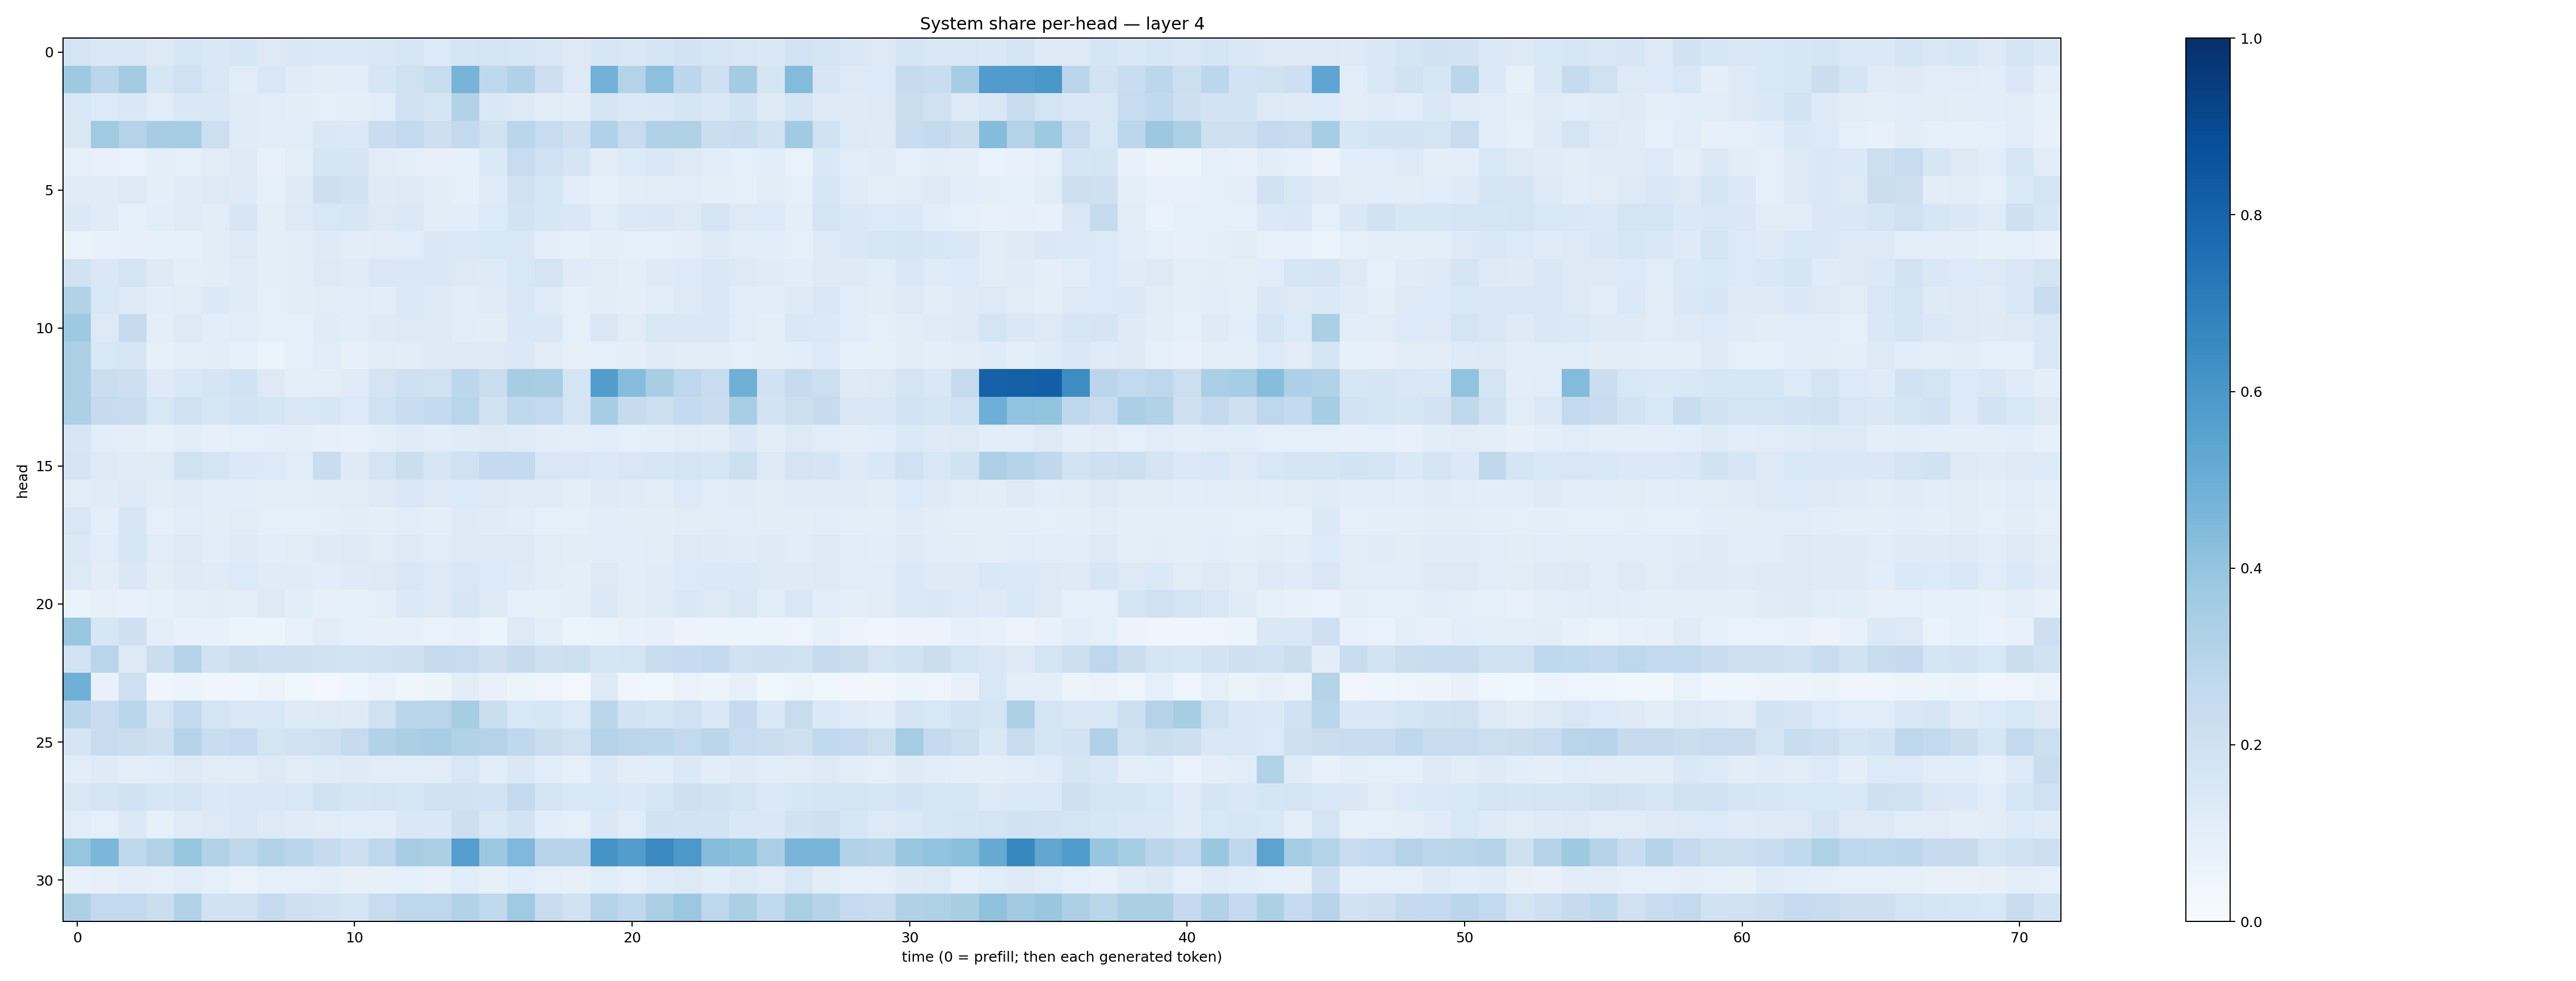

Source data for this figure (header and first rows):
0.1753147, 0.14196073, 0.14568129, 0.12689003, 0.16305958, 0.14336124, 0.16238198, 0.1273293, 0.14521526, 0.14036413, 0.13932079, 0.14867648, 0.16194285, 0.13439792, 0.17017606, 0.17942733, 0.15883511, 0.14974415, 0.12892632, 0.16019714, 0.14953358, 0.17078993, 0.1826873, 0.1582365
0.3732, 0.2839, 0.3562, 0.1612, 0.2023, 0.1488, 0.117, 0.1492, 0.1174, 0.1039, 0.1059, 0.1595, 0.1993, 0.236, 0.4702, 0.269, 0.3172, 0.2113, 0.1318, 0.482, 0.3059, 0.4153, 0.2797, 0.2086
0.1544, 0.1364, 0.142, 0.1161, 0.1454, 0.1457, 0.1195, 0.1158, 0.1051, 0.0895, 0.09716, 0.114, 0.2009, 0.1736, 0.3118, 0.1461, 0.1326, 0.1131, 0.1039, 0.1698, 0.1395, 0.1469, 0.1681, 0.1413
0.1483, 0.3686, 0.3069, 0.3477, 0.349, 0.2159, 0.1172, 0.1151, 0.1157, 0.1421, 0.1369, 0.2274, 0.2591, 0.214, 0.2599, 0.1918, 0.2863, 0.242, 0.21, 0.3192, 0.2386, 0.3177, 0.3239, 0.2201
0.0832, 0.07796, 0.06772, 0.09918, 0.08675, 0.111, 0.1234, 0.07736, 0.09829, 0.1678, 0.165, 0.112, 0.09777, 0.08184, 0.08455, 0.1371, 0.2371, 0.2007, 0.1649, 0.1021, 0.1332, 0.1456, 0.1265, 0.1161
0.1195, 0.1183, 0.1279, 0.0958, 0.1203, 0.1253, 0.1236, 0.08746, 0.1233, 0.2136, 0.1898, 0.1222, 0.1255, 0.1023, 0.08852, 0.1179, 0.1934, 0.1631, 0.1072, 0.08242, 0.1032, 0.1095, 0.1147, 0.1011
0.1371, 0.118, 0.08945, 0.1084, 0.1185, 0.103, 0.1566, 0.09973, 0.132, 0.1526, 0.1608, 0.1266, 0.1394, 0.1055, 0.1059, 0.1362, 0.1844, 0.1578, 0.1467, 0.1169, 0.1387, 0.1418, 0.1319, 0.1738
0.06603, 0.07064, 0.07832, 0.08221, 0.0849, 0.1034, 0.127, 0.09573, 0.1113, 0.1219, 0.1041, 0.111, 0.1151, 0.1468, 0.1392, 0.1531, 0.1507, 0.09695, 0.08385, 0.09398, 0.08919, 0.08906, 0.1002, 0.1212
0.1946, 0.1419, 0.1794, 0.1245, 0.09923, 0.1037, 0.1183, 0.09983, 0.1112, 0.1285, 0.121, 0.151, 0.1474, 0.1463, 0.1281, 0.1247, 0.154, 0.1784, 0.1202, 0.1104, 0.1012, 0.1223, 0.1355, 0.1436
0.3122, 0.1535, 0.1245, 0.1071, 0.1126, 0.1388, 0.1178, 0.09072, 0.1021, 0.1125, 0.1154, 0.1076, 0.1377, 0.1296, 0.1138, 0.1178, 0.1409, 0.1174, 0.09165, 0.1041, 0.09896, 0.1137, 0.1265, 0.1425
0.3742, 0.1287, 0.2455, 0.0985, 0.1307, 0.1083, 0.1153, 0.08722, 0.08894, 0.1201, 0.1055, 0.1244, 0.1272, 0.1317, 0.1166, 0.1032, 0.1467, 0.1459, 0.09231, 0.1517, 0.1113, 0.1514, 0.1454, 0.1446
0.3259, 0.156, 0.1636, 0.08355, 0.09999, 0.104, 0.09236, 0.06114, 0.09052, 0.1159, 0.08129, 0.1128, 0.1049, 0.1221, 0.1239, 0.1233, 0.1382, 0.1112, 0.07847, 0.09228, 0.1006, 0.1178, 0.1129, 0.1119
0.3266, 0.2195, 0.2146, 0.1241, 0.1412, 0.167, 0.1906, 0.1302, 0.09878, 0.09933, 0.1199, 0.1739, 0.2088, 0.1975, 0.2803, 0.2256, 0.3488, 0.345, 0.1731, 0.5703, 0.4303, 0.34, 0.2745, 0.2418
0.3305, 0.2426, 0.2383, 0.1536, 0.1999, 0.1628, 0.1848, 0.167, 0.1459, 0.1604, 0.1338, 0.2023, 0.2305, 0.2542, 0.2916, 0.1928, 0.2724, 0.2615, 0.1754, 0.348, 0.2441, 0.2183, 0.2573, 0.2284
0.1592, 0.1083, 0.09619, 0.08404, 0.1018, 0.08076, 0.09154, 0.09594, 0.09465, 0.08194, 0.07522, 0.1004, 0.1204, 0.1056, 0.1173, 0.1273, 0.1196, 0.1048, 0.0981, 0.1057, 0.09364, 0.09477, 0.1122, 0.1023
0.1643, 0.1305, 0.1209, 0.1182, 0.1959, 0.1757, 0.1396, 0.1355, 0.1163, 0.2314, 0.1244, 0.1768, 0.2265, 0.1616, 0.2008, 0.2526, 0.2541, 0.149, 0.1508, 0.137, 0.1509, 0.1598, 0.1773, 0.158
0.1119, 0.1174, 0.1283, 0.11, 0.1173, 0.1055, 0.109, 0.09697, 0.1012, 0.1103, 0.1133, 0.1318, 0.15, 0.1282, 0.1329, 0.126, 0.1195, 0.1179, 0.0996, 0.1244, 0.1177, 0.1117, 0.1365, 0.1156
0.1548, 0.09831, 0.163, 0.09078, 0.1144, 0.1046, 0.1116, 0.08676, 0.09143, 0.09773, 0.1022, 0.1008, 0.1161, 0.09923, 0.1212, 0.1206, 0.1157, 0.0934, 0.08907, 0.1057, 0.1021, 0.105, 0.1109, 0.1098
0.1385, 0.1144, 0.1595, 0.1141, 0.1296, 0.1086, 0.1212, 0.1071, 0.1129, 0.1221, 0.1265, 0.1131, 0.13, 0.1157, 0.1311, 0.1261, 0.1281, 0.1105, 0.1024, 0.1087, 0.1058, 0.1107, 0.1256, 0.1216
0.1341, 0.1052, 0.146, 0.1042, 0.1247, 0.121, 0.1343, 0.1199, 0.1202, 0.1073, 0.123, 0.1307, 0.15, 0.1297, 0.1523, 0.1358, 0.1234, 0.1125, 0.1006, 0.129, 0.1088, 0.1172, 0.1348, 0.1384
0.0627, 0.07907, 0.07303, 0.0844, 0.098, 0.1051, 0.1003, 0.1278, 0.1058, 0.08085, 0.08473, 0.09804, 0.1387, 0.1321, 0.1637, 0.1239, 0.09286, 0.08433, 0.09411, 0.1374, 0.1022, 0.1188, 0.1467, 0.1295
0.3868, 0.1568, 0.2033, 0.09487, 0.072, 0.07305, 0.05295, 0.0514, 0.07185, 0.1098, 0.09029, 0.08039, 0.08098, 0.06928, 0.07194, 0.06087, 0.1283, 0.09989, 0.05914, 0.06399, 0.07141, 0.07948, 0.05543, 0.06145
0.1873, 0.2902, 0.1252, 0.2241, 0.2991, 0.1909, 0.2231, 0.21, 0.2109, 0.1941, 0.1842, 0.1982, 0.2104, 0.2445, 0.2364, 0.2078, 0.2459, 0.2037, 0.2152, 0.1644, 0.1722, 0.2406, 0.2469, 0.2608
0.4889, 0.07615, 0.2095, 0.0442, 0.05532, 0.04132, 0.04315, 0.05511, 0.03617, 0.03121, 0.04332, 0.06696, 0.04642, 0.05236, 0.1054, 0.0707, 0.06229, 0.05039, 0.02475, 0.1281, 0.0455, 0.03845, 0.06708, 0.05345
0.2859, 0.2284, 0.2909, 0.1757, 0.2607, 0.1761, 0.1419, 0.1544, 0.1249, 0.1256, 0.1238, 0.1963, 0.2889, 0.2892, 0.3497, 0.2197, 0.1562, 0.1609, 0.1357, 0.2819, 0.1836, 0.1654, 0.2011, 0.1468
0.1676, 0.2409, 0.2265, 0.2045, 0.2996, 0.2325, 0.2495, 0.1787, 0.1932, 0.207, 0.2428, 0.3095, 0.3329, 0.3463, 0.3123, 0.3061, 0.2677, 0.221, 0.1974, 0.3056, 0.2833, 0.2774, 0.2584, 0.2834
0.1085, 0.1217, 0.09595, 0.1077, 0.1321, 0.111, 0.1105, 0.1259, 0.1105, 0.1197, 0.1237, 0.1155, 0.1142, 0.1101, 0.1549, 0.1065, 0.1457, 0.1133, 0.08898, 0.1398, 0.1036, 0.1087, 0.1368, 0.1023
0.1501, 0.1743, 0.1913, 0.1589, 0.1765, 0.1384, 0.1521, 0.1469, 0.1508, 0.1876, 0.1681, 0.1728, 0.1593, 0.2018, 0.1894, 0.1835, 0.2554, 0.1792, 0.1543, 0.1533, 0.1387, 0.1565, 0.2055, 0.1909
0.1158, 0.08938, 0.1401, 0.08363, 0.1181, 0.1252, 0.1494, 0.1261, 0.1197, 0.1126, 0.1082, 0.1077, 0.146, 0.1437, 0.2119, 0.1439, 0.1846, 0.1069, 0.0882, 0.1466, 0.114, 0.1907, 0.1819, 0.1848
0.3957, 0.4607, 0.2708, 0.3148, 0.3942, 0.3162, 0.2719, 0.3151, 0.2862, 0.2439, 0.211, 0.277, 0.3489, 0.3321, 0.5697, 0.3759, 0.4525, 0.2951, 0.2935, 0.6162, 0.5712, 0.6529, 0.5955, 0.4297
0.07103, 0.08094, 0.1011, 0.08652, 0.1108, 0.08788, 0.06784, 0.08819, 0.08721, 0.09522, 0.08137, 0.08128, 0.09025, 0.07334, 0.1136, 0.08585, 0.1056, 0.08991, 0.0783, 0.1155, 0.08838, 0.1186, 0.1321, 0.1092
0.3276, 0.2586, 0.2604, 0.2234, 0.312, 0.1941, 0.1932, 0.2497, 0.2048, 0.1896, 0.1717, 0.2347, 0.2759, 0.2766, 0.3145, 0.2647, 0.3704, 0.2286, 0.1937, 0.3067, 0.2693, 0.3365, 0.3824, 0.2758
